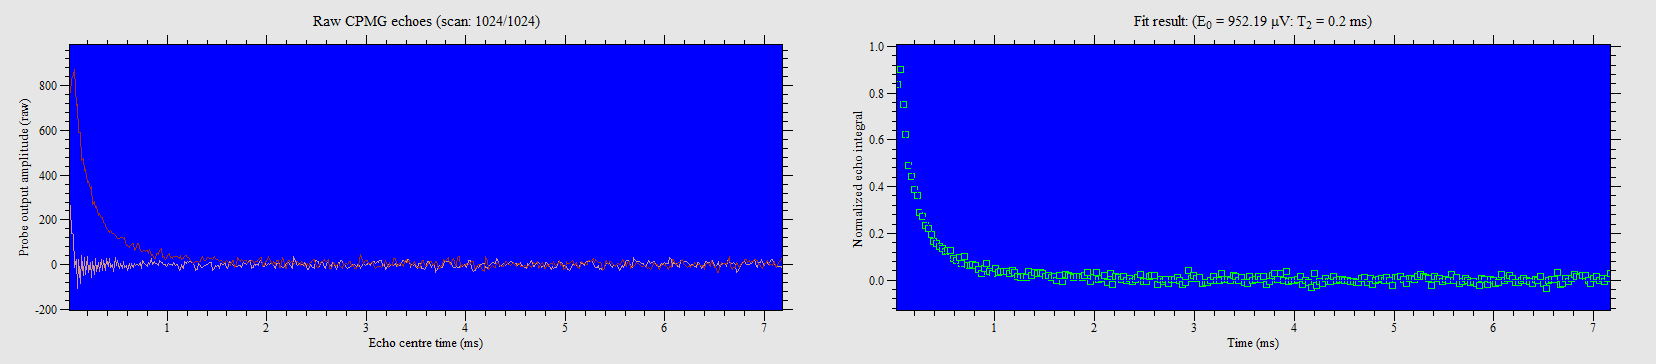

The data file committed next to this chart (first rows):
28, 799.289
56, 858.3
84, 714.8
112, 592.4
140, 468.9
168, 423.9
196, 367.4
224, 345.5
252, 275.5
280, 257.4
308, 222.9
336, 211
364, 183.9
392, 157.7
420, 148.2
448, 137.2
476, 129
504, 116.4
532, 122.2
560, 119
588, 87.12
616, 80.63
644, 90.96
672, 66.09
700, 94.9
728, 60.92
756, 60.29
784, 62.35
812, 58.57
840, 42.07
868, 27.34
896, 45.79
924, 68.39
952, 34.53
980, 25.32
1008, 47.04
1036, 30.9
1064, 34.86
1092, 34.38
1120, 33.76
1148, 26.17
1176, 37.23
1204, 31.86
1232, 14.89
1260, 8.506
1288, 14.06
1316, 11.82
1344, 33.98
1372, 17.39
1400, 32.04
1428, 27.05
1456, 31.14
1484, 25.96
1512, 15.25
1540, 16.77
1568, 9.579
1596, 14.5
1624, -0.07812
1652, 19.39
1680, -5.283
1708, 23.11
... 195 more rows
